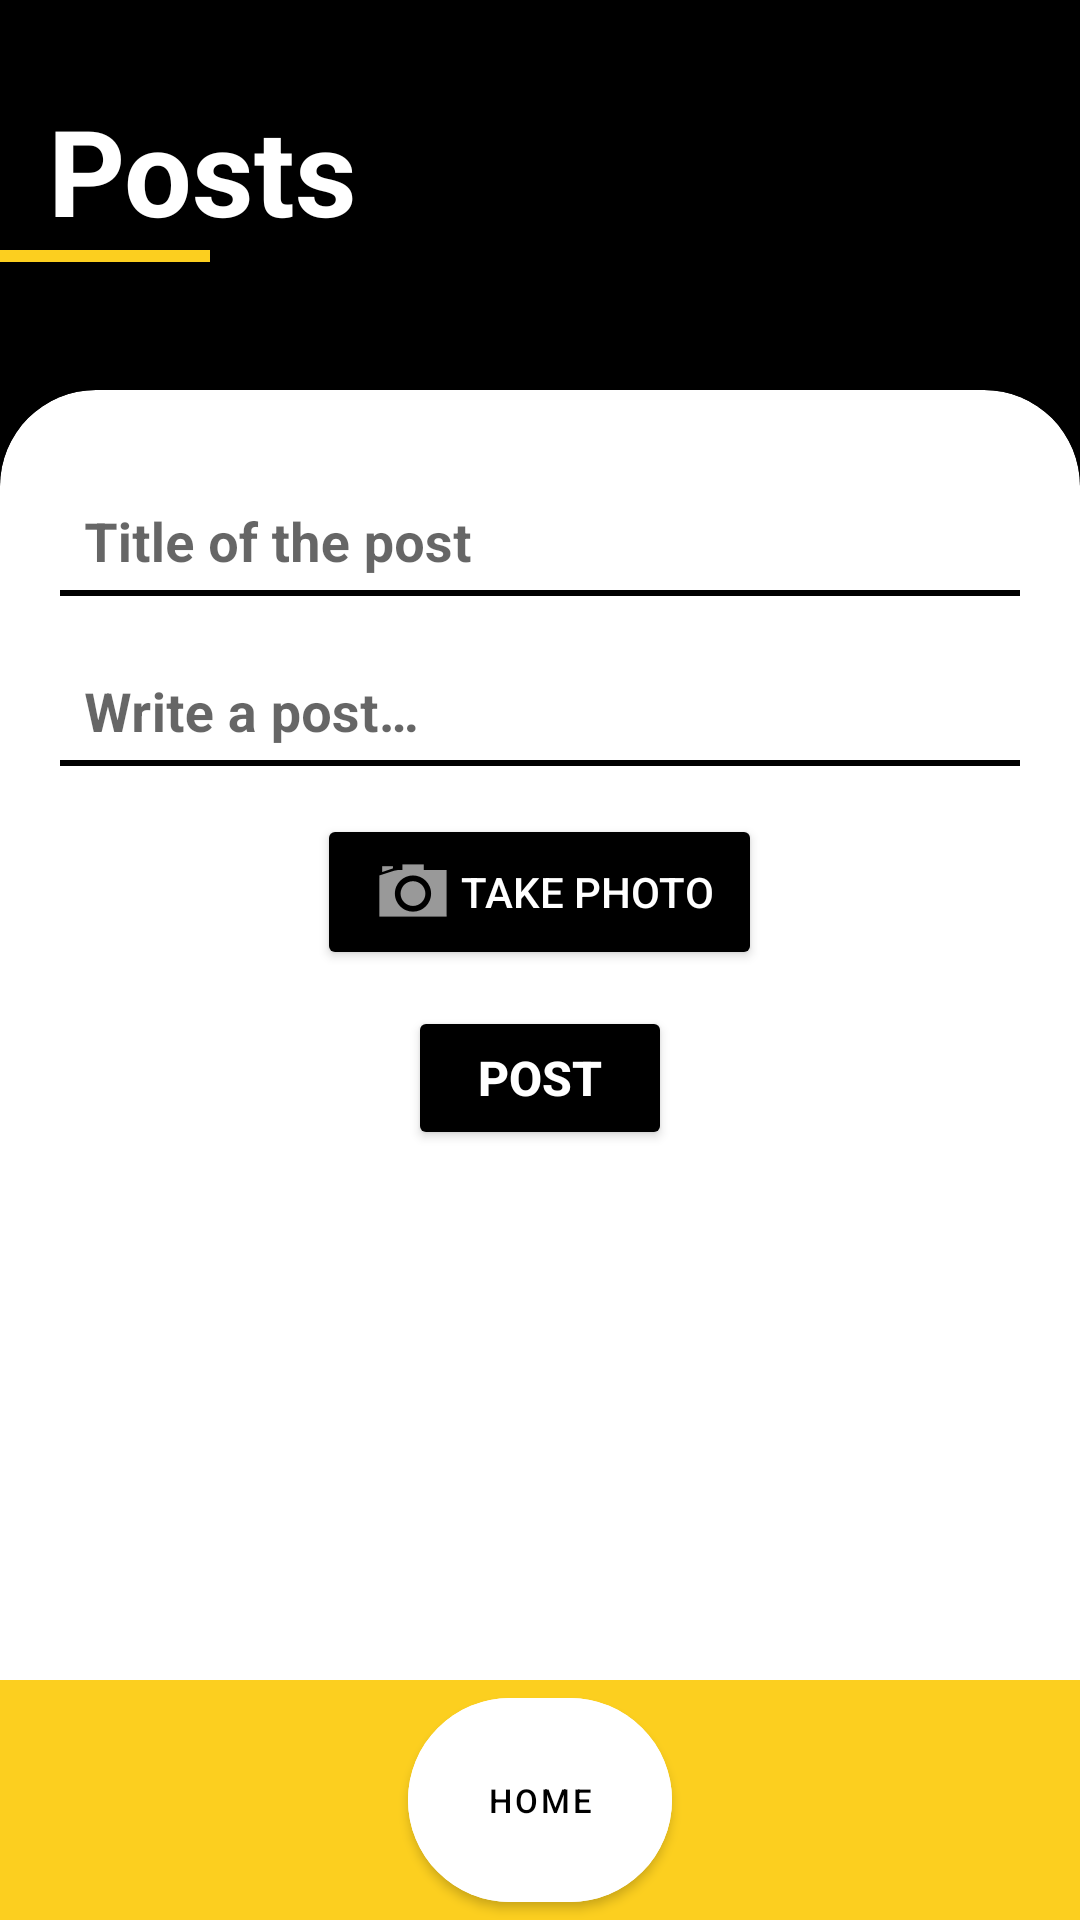

This screen was rendered from an Android layout file. Write that file and the resources it references.
<!-- AndroidManifest.xml: application theme Theme.MyApplication -->
<!-- res/layout/view_post.xml -->
<?xml version="1.0" encoding="utf-8"?>
<androidx.constraintlayout.widget.ConstraintLayout xmlns:android="http://schemas.android.com/apk/res/android"
    xmlns:app="http://schemas.android.com/apk/res-auto"
    xmlns:tools="http://schemas.android.com/tools"
    android:id="@+id/main"
    android:layout_width="match_parent"
    android:layout_height="match_parent"
    android:background="@color/black">

    <LinearLayout
        android:layout_width="match_parent"
        android:layout_height="match_parent"
        android:orientation="vertical"
        android:paddingTop="30dp">

        <TextView
            android:id="@+id/goalDisplay"
            android:layout_width="wrap_content"
            android:layout_height="wrap_content"
            android:paddingStart="16dp"
            android:text="@string/posts_title"
            android:textColor="@color/white"
            android:textSize="40sp"
            android:textStyle="bold"
            app:layout_constraintStart_toStartOf="parent"
            app:layout_constraintTop_toTopOf="parent" />

        <View
            android:layout_width="wrap_content"
            android:layout_height="4dp"
            android:layout_gravity="start"
            android:layout_marginEnd="290dp"
            android:background="@color/yellow" />
    </LinearLayout>

    <androidx.cardview.widget.CardView
        android:id="@+id/cardView"
        android:layout_width="match_parent"
        android:layout_height="match_parent"
        android:layout_marginTop="130dp"
        app:cardBackgroundColor="@color/white"
        app:cardCornerRadius="32dp"
        app:layout_constraintBottom_toBottomOf="parent"
        app:layout_constraintEnd_toEndOf="parent"
        app:layout_constraintStart_toStartOf="parent"
        app:layout_constraintTop_toTopOf="parent">

        <ScrollView
            android:layout_width="match_parent"
            android:layout_height="match_parent">

            <GridLayout
                android:layout_width="match_parent"
                android:layout_height="wrap_content"
                android:alignmentMode="alignMargins"
                android:columnCount="1"
                android:columnOrderPreserved="false"
                android:gravity="center"
                android:padding="16dp"
                android:useDefaultMargins="true">

                <com.google.android.material.textfield.TextInputLayout
                    android:layout_width="match_parent"
                    android:layout_height="wrap_content"
                    app:startIconTint="@color/black"
                    app:boxBackgroundMode="none"
                    app:boxStrokeColor="@color/black"
                    app:boxStrokeWidth="2dp"
                    app:boxCornerRadiusTopStart="6dp"
                    app:boxCornerRadiusTopEnd="6dp"
                    app:boxCornerRadiusBottomStart="6dp"
                    app:boxCornerRadiusBottomEnd="6dp">

                    <com.google.android.material.textfield.TextInputEditText
                        android:id="@+id/etTitle"
                        android:layout_width="match_parent"
                        android:layout_height="wrap_content"
                        android:hint="@string/post_title_hint"
                        android:textColor="@color/black"
                        android:textColorHint="@color/text_hint"
                        android:textStyle="bold"
                        android:textSize="18sp"
                        android:gravity="left|center_vertical"
                        android:padding="8dp"/>
                </com.google.android.material.textfield.TextInputLayout>

                <View
                    android:layout_width="match_parent"
                    android:layout_height="2dp"
                    android:background="@color/black"
                    android:layout_marginTop="-9dp"/>

                <com.google.android.material.textfield.TextInputLayout
                    android:layout_width="match_parent"
                    android:layout_height="wrap_content"
                    app:startIconTint="@color/black"
                    app:boxBackgroundMode="none"
                    app:boxStrokeColor="@color/black"
                    app:boxStrokeWidth="2dp"
                    app:boxCornerRadiusTopStart="6dp"
                    app:boxCornerRadiusTopEnd="6dp"
                    app:boxCornerRadiusBottomStart="6dp"
                    app:boxCornerRadiusBottomEnd="6dp">

                    <com.google.android.material.textfield.TextInputEditText
                        android:id="@+id/etMessage"
                        android:layout_width="match_parent"
                        android:layout_height="wrap_content"
                        android:hint="@string/post_content_hint"
                        android:inputType="text"
                        android:textColor="@color/black"
                        android:textColorHint="@color/text_hint"
                        android:textStyle="bold"
                        android:textSize="18sp"
                        android:gravity="left|center_vertical"
                        android:padding="8dp"/>
                </com.google.android.material.textfield.TextInputLayout>

                <View
                    android:layout_width="match_parent"
                    android:layout_height="2dp"
                    android:background="@color/black"
                    android:layout_marginTop="-9dp"
                    android:layout_marginBottom="8dp"/>

                
                <ImageView
                    android:id="@+id/ivImagePreview"
                    android:layout_width="match_parent"
                    android:layout_height="200dp"
                    android:scaleType="centerCrop"
                    android:visibility="gone"
                    android:contentDescription="@string/image_preview_description"
                    android:layout_margin="8dp"/>

                
                <LinearLayout
                    android:layout_width="match_parent"
                    android:layout_height="wrap_content"
                    android:orientation="horizontal"
                    android:gravity="center"
                    android:layout_marginTop="8dp"
                    android:layout_marginBottom="8dp">

                    <Button
                        android:id="@+id/btnTakePhoto"
                        android:layout_width="wrap_content"
                        android:layout_height="wrap_content"
                        android:backgroundTint="@color/black"
                        android:text="@string/take_photo"
                        android:textColor="@color/white"
                        android:drawableLeft="@android:drawable/ic_menu_camera"
                        android:paddingStart="16dp"
                        android:paddingEnd="16dp"
                        app:cornerRadius="50dp"/>
                </LinearLayout>

                <Button
                    android:id="@+id/btnPost"
                    android:layout_width="wrap_content"
                    android:layout_height="wrap_content"
                    android:layout_gravity="top|center"
                    android:backgroundTint="@color/black"
                    android:gravity="center"
                    android:text="@string/post_button"
                    android:textColor="@color/white"
                    android:textSize="16sp"
                    android:textStyle="bold"
                    app:cornerRadius="50dp"/>

                <androidx.recyclerview.widget.RecyclerView
                    android:id="@+id/rvPosts"
                    android:layout_width="match_parent"
                    android:layout_height="match_parent"
                    android:layout_marginTop="5dp"
                    android:layout_weight="1"
                    android:textColor="@color/black"
                    android:textSize="15sp" />
            </GridLayout>
        </ScrollView>
    </androidx.cardview.widget.CardView>

    <FrameLayout
        android:layout_width="match_parent"
        android:layout_height="wrap_content"
        android:background="@color/yellow"
        android:elevation="2dp"
        app:layout_constraintBottom_toBottomOf="parent">

        <LinearLayout
            android:layout_width="match_parent"
            android:layout_height="wrap_content"
            android:gravity="center"
            android:orientation="horizontal">

            <com.google.android.material.button.MaterialButton
                android:id="@+id/btHome"
                android:layout_width="wrap_content"
                android:layout_height="80dp"
                android:layout_marginStart="4dp"
                android:layout_marginEnd="4dp"
                android:backgroundTint="@color/white"
                android:text="@string/home"
                android:textColor="@color/black"
                android:textSize="11sp"
                app:cornerRadius="70dp"
                app:icon="@drawable/home"
                app:iconGravity="top"
                app:iconPadding="4dp"
                app:iconTint="@color/black" />
        </LinearLayout>
    </FrameLayout>
</androidx.constraintlayout.widget.ConstraintLayout>
<!-- resources referenced by this layout -->
<resources>
  <color name="black">#FF000000</color>
  <color name="text_hint">#74798C</color>
  <color name="white">#FFFFFFFF</color>
  <color name="yellow">#FCCF1F</color>
  <string name="home">Home</string>
  <string name="image_preview_description">Post image preview</string>
  <string name="post_button">Post</string>
  <string name="post_content_hint">Write a post…</string>
  <string name="post_title_hint">Title of the post</string>
  <string name="posts_title">Posts</string>
  <string name="take_photo">Take Photo</string>
  <style name="Theme.MyApplication" parent="Theme.MaterialComponents.DayNight.NoActionBar">
          
          
          <item name="colorPrimary">@color/black</item>
          <item name="colorPrimaryVariant">@color/layout_background</item>
          <item name="colorOnPrimary">@color/white</item>
          
          <item name="colorSecondary">@color/black</item>
          <item name="colorSecondaryVariant">@color/teal_700</item>
          <item name="colorOnSecondary">@color/black</item>
          
          <item name="android:statusBarColor">?attr/colorPrimaryVariant</item>
          
      </style>
  <color name="layout_background">#222830</color>
  <color name="teal_700">#FF018786</color>
</resources>
